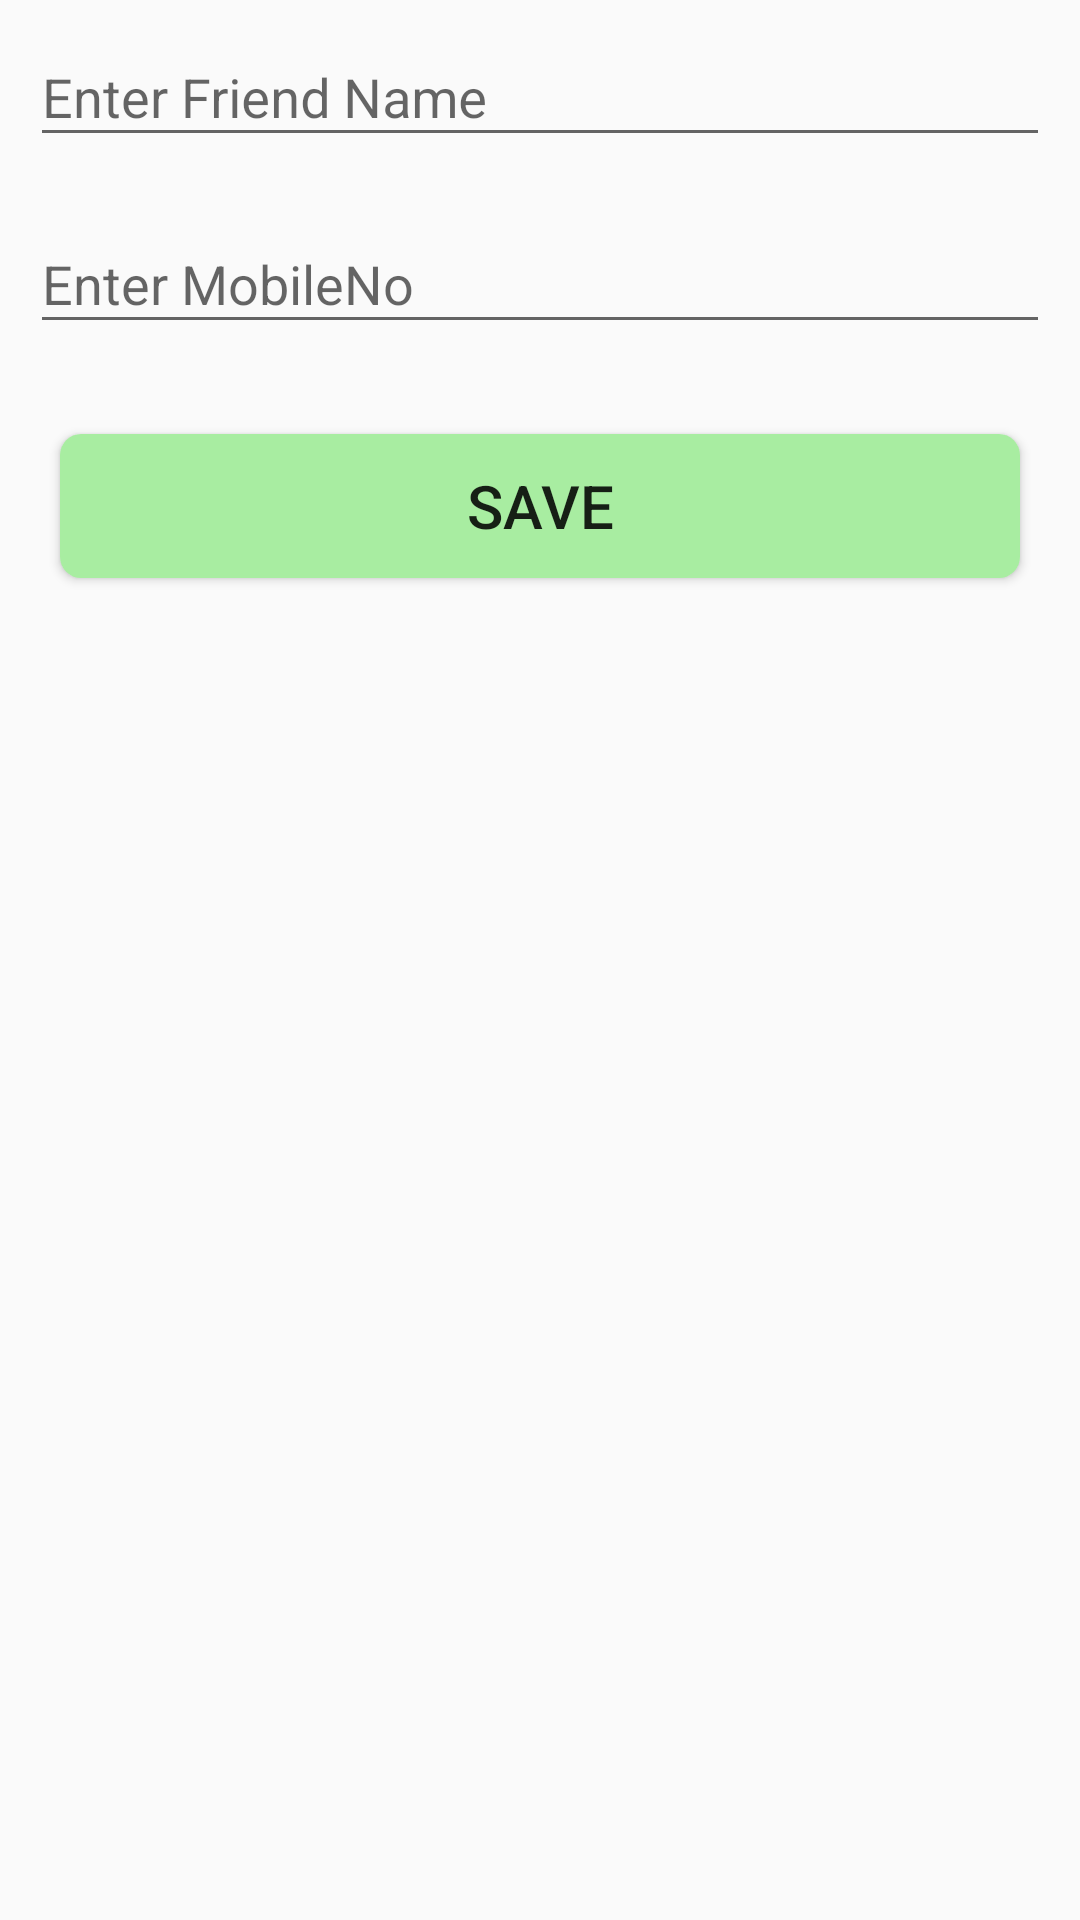

This screen was rendered from an Android layout file. Write that file and the resources it references.
<!-- AndroidManifest.xml: application theme AppTheme -->
<!-- res/layout/activity_add_friend.xml -->
<?xml version="1.0" encoding="utf-8"?>
<LinearLayout xmlns:android="http://schemas.android.com/apk/res/android"
    xmlns:tools="http://schemas.android.com/tools"
    android:layout_width="match_parent"
    android:layout_height="match_parent"
    android:layout_margin="10dp"
    android:orientation="vertical"
    tools:context="com.decimal.parveen.chatting.AddFriendActivity">

    <LinearLayout
        android:layout_width="match_parent"
        android:layout_height="match_parent"
        android:orientation="vertical">

        <android.support.design.widget.TextInputLayout
            android:layout_width="match_parent"
            android:layout_height="wrap_content">

            <android.support.v7.widget.AppCompatEditText
                android:id="@+id/et_friendname"
                android:layout_width="match_parent"
                android:layout_height="wrap_content"
                android:layout_margin="10dp"
                android:digits="@string/allowchar"
                android:inputType="textCapWords"
                android:hint="@string/Friend_Name" />
        </android.support.design.widget.TextInputLayout>

        <android.support.design.widget.TextInputLayout
            android:layout_width="match_parent"
            android:layout_height="wrap_content">

            <android.support.v7.widget.AppCompatEditText
                android:id="@+id/et_friendid"
                android:layout_width="match_parent"
                android:layout_height="wrap_content"
                android:layout_margin="10dp"
                android:hint="@string/Friend_id"
                android:inputType="number"
                android:maxLength="10" />
        </android.support.design.widget.TextInputLayout>

        <android.support.v7.widget.AppCompatButton
            android:id="@+id/btn_save"
            android:layout_width="match_parent"
            android:layout_height="wrap_content"
            android:layout_margin="20dp"
            android:background="@drawable/roundedshapebutton"
            android:text="@string/add_friend"
            android:textSize="20sp" />
    </LinearLayout>


</LinearLayout>
<!-- resources referenced by this layout -->
<resources>
  <!-- drawable roundedshapebutton (drawable) -->
  <?xml version="1.0" encoding="utf-8"?>
  <shape xmlns:android="http://schemas.android.com/apk/res/android"
      android:shape="rectangle" android:padding="10dp">
      <solid android:color="#A8EDA1"/>
      <corners
          android:bottomRightRadius="7dp"
          android:bottomLeftRadius="7dp"
          android:topLeftRadius="7dp"
          android:topRightRadius="7dp"/>
  </shape>
  <string name="Friend_Name">Enter Friend Name</string>
  <string name="Friend_id">Enter MobileNo</string>
  <string name="add_friend">Save</string>
  <string name="allowchar">ABCDEFGHIJKLMNOPQRSTUVWXYZ abcdefghijklmnopqrstuvwxyz.@1234567890</string>
  <style name="AppTheme" parent="Theme.AppCompat.Light.DarkActionBar">
          
          <item name="colorPrimary">@color/colorPrimary</item>
          <item name="colorPrimaryDark">@color/colorPrimaryDark</item>
          <item name="colorAccent">@color/colorAccent</item>
      </style>
  <color name="colorPrimary">#3F51B5</color>
  <color name="colorPrimaryDark">#303F9F</color>
  <color name="colorAccent">#FF4081</color>
</resources>
